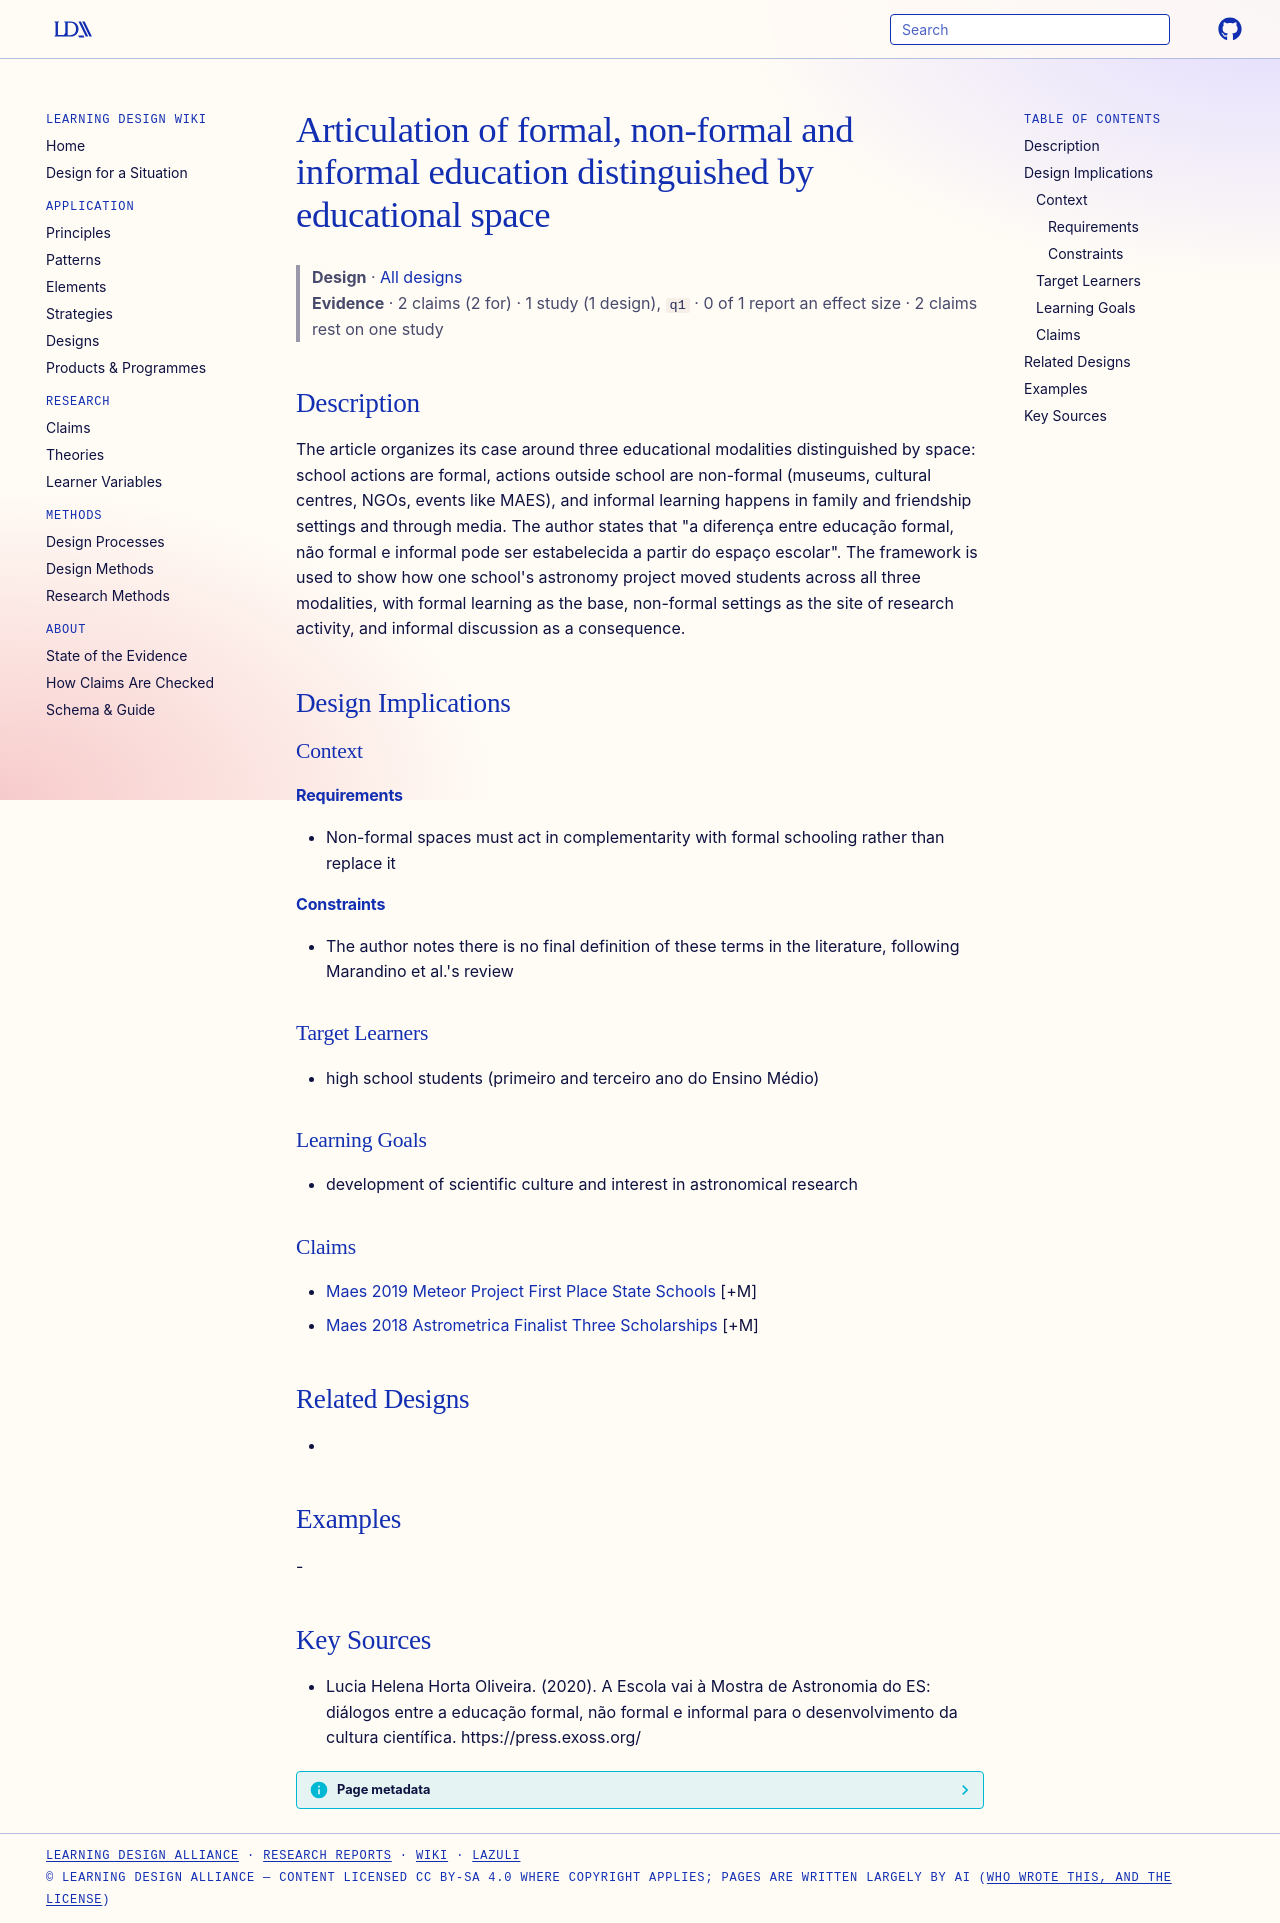

repository: Learning-Design-Alliance/learning-wiki · page: designs/formal-nonformal-informal-education-articulation/index.html · generator: mkdocs

---
type: design
id: formal-nonformal-informal-education-articulation
title: Articulation of formal, non-formal and informal education distinguished by educational space
description: "The article organizes its case around three educational modalities distinguished by space: school actions are formal, actions outside school are non-formal (museums, cultural centres, NGOs, events like MAES), and info..."
status: review
generated:
  by: "process:settle-candidates"
  at: 2026-11-18
sources:
  - id: lucia-helena-horta-oliveira-2020
    resource: "https://press.exoss.org/"
    title: "Lucia Helena Horta Oliveira. (2020). A Escola vai à Mostra de Astronomia do ES: diálogos entre a educação formal, não formal e informal para o desenvolvimento da cultura científica. https://press.exoss.org/"
    author: Lucia Helena Horta Oliveira
---

# Articulation of formal, non-formal and informal education distinguished by educational space

> **Design** · [All designs](index.md)
> **Evidence** · 2 claims (2 for) · 1 study (1 design), `q1` · 0 of 1 report an effect size · 2 claims rest on one study

## Description
The article organizes its case around three educational modalities distinguished by space: school actions are formal, actions outside school are non-formal (museums, cultural centres, NGOs, events like MAES), and informal learning happens in family and friendship settings and through media. The author states that "a diferença entre educação formal, não formal e informal pode ser estabelecida a partir do espaço escolar". The framework is used to show how one school's astronomy project moved students across all three modalities, with formal learning as the base, non-formal settings as the site of research activity, and informal discussion as a consequence.

## Design Implications

### Context
#### Requirements
- Non-formal spaces must act in complementarity with formal schooling rather than replace it
#### Constraints
- The author notes there is no final definition of these terms in the literature, following Marandino et al.'s review

### Target Learners
- high school students (primeiro and terceiro ano do Ensino Médio)

### Learning Goals
- development of scientific culture and interest in astronomical research

### Claims
- [Maes 2019 Meteor Project First Place State Schools](../claims/maes-2019-meteor-project-first-place-state-schools.md) [+M]
- [Maes 2018 Astrometrica Finalist Three Scholarships](../claims/maes-2018-astrometrica-finalist-three-scholarships.md) [+M]

## Related Designs
- 

## Examples
-

## Key Sources
- Lucia Helena Horta Oliveira. (2020). A Escola vai à Mostra de Astronomia do ES: diálogos entre a educação formal, não formal e informal para o desenvolvimento da cultura científica. https://press.exoss.org/
